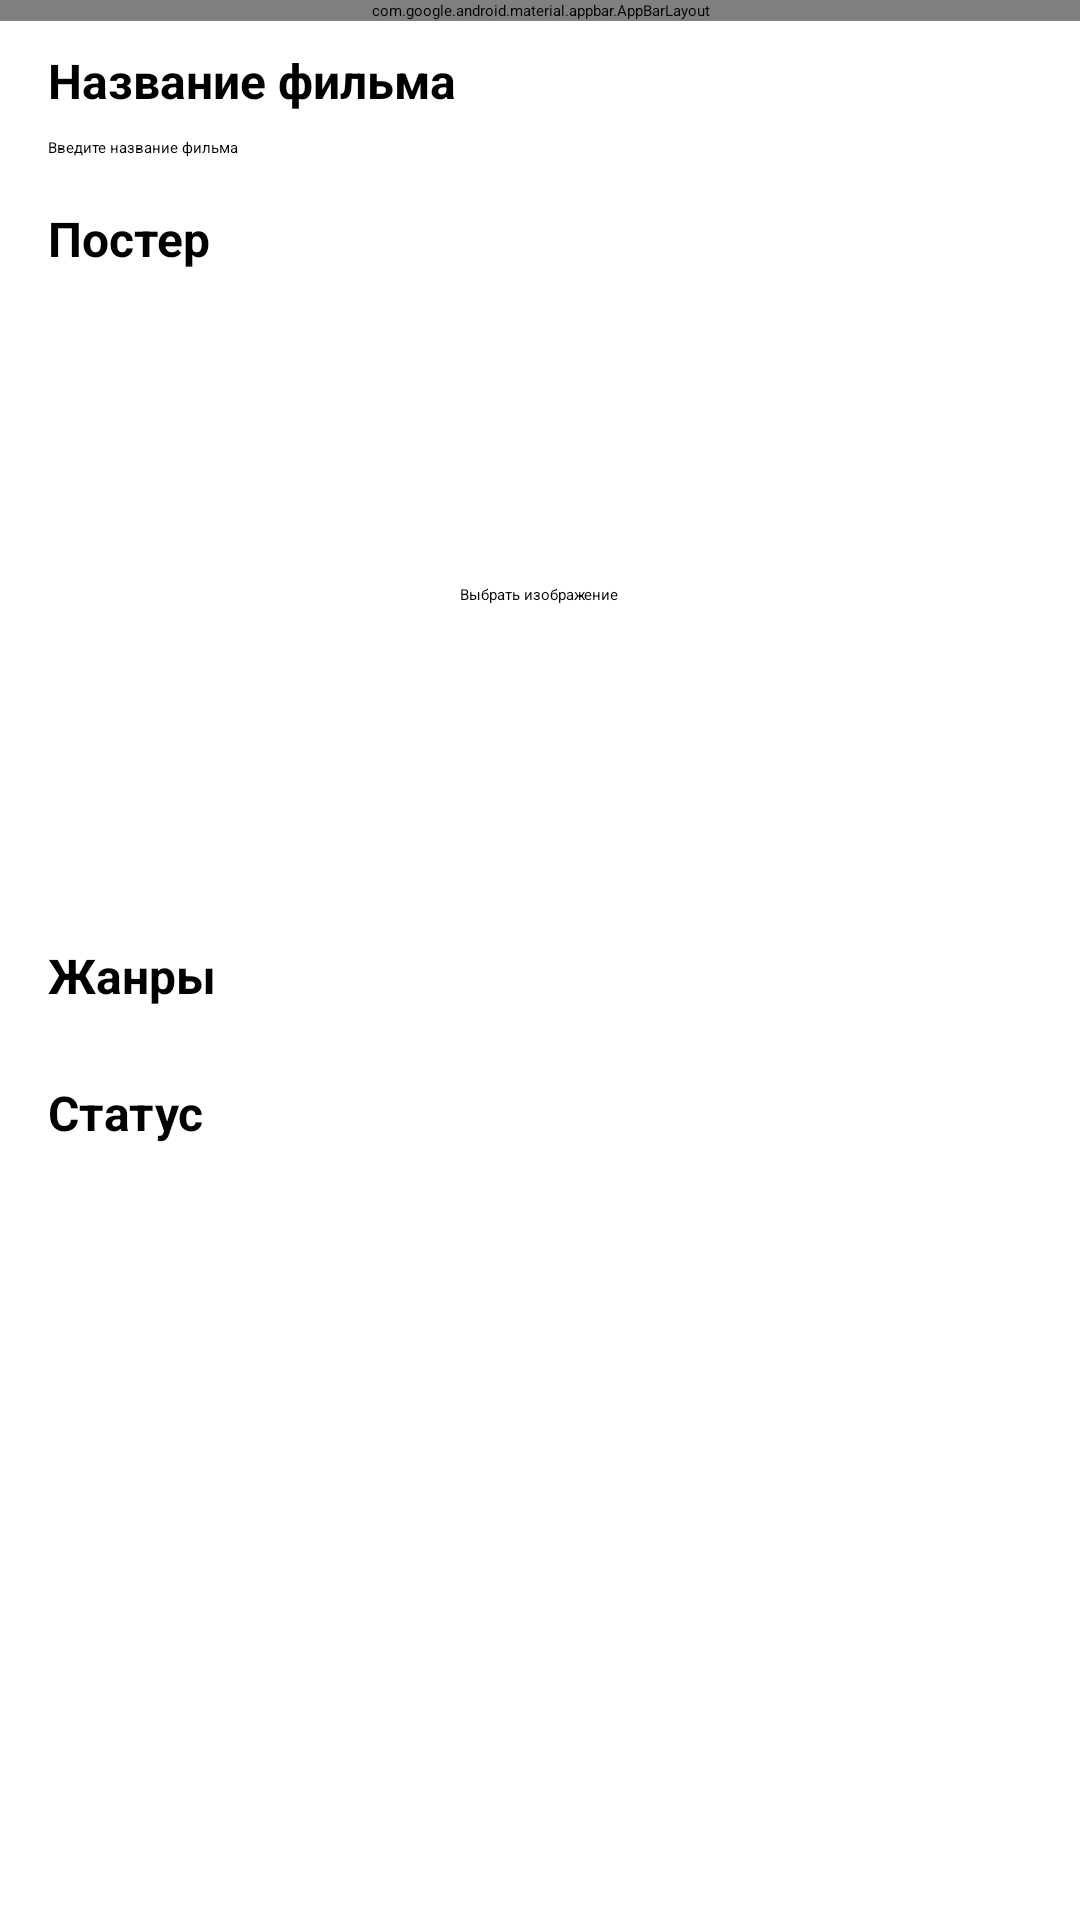

Reconstruct the res/layout file that produces this screen, plus the resources it refers to.
<!-- AndroidManifest.xml: application theme Theme.MyFirstApp -->
<!-- res/layout/activity_add_edit_movie.xml -->
<?xml version="1.0" encoding="utf-8"?>
<androidx.coordinatorlayout.widget.CoordinatorLayout xmlns:android="http://schemas.android.com/apk/res/android"
    xmlns:app="http://schemas.android.com/apk/res-auto"
    android:layout_width="match_parent"
    android:layout_height="match_parent">

    <com.google.android.material.appbar.AppBarLayout
        android:layout_width="match_parent"
        android:layout_height="wrap_content">

        <androidx.appcompat.widget.Toolbar
            android:id="@+id/toolbar"
            android:layout_width="match_parent"
            android:layout_height="?attr/actionBarSize"
            android:background="?attr/colorPrimary"
            android:theme="@style/ThemeOverlay.AppCompat.Dark.ActionBar"
            app:popupTheme="@style/ThemeOverlay.AppCompat.Light" />

    </com.google.android.material.appbar.AppBarLayout>

    <androidx.core.widget.NestedScrollView
        android:layout_width="match_parent"
        android:layout_height="match_parent"
        app:layout_behavior="@string/appbar_scrolling_view_behavior">

        <LinearLayout
            android:layout_width="match_parent"
            android:layout_height="wrap_content"
            android:orientation="vertical"
            android:padding="16dp">

            <TextView
                android:layout_width="match_parent"
                android:layout_height="wrap_content"
                android:text="Название фильма"
                android:textSize="16sp"
                android:textStyle="bold"
                android:layout_marginBottom="8dp" />

            <EditText
                android:id="@+id/edit_text_title"
                android:layout_width="match_parent"
                android:layout_height="wrap_content"
                android:hint="Введите название фильма"
                android:inputType="textCapSentences"
                android:maxLines="1"
                android:layout_marginBottom="16dp" />

            <TextView
                android:layout_width="match_parent"
                android:layout_height="wrap_content"
                android:text="Постер"
                android:textSize="16sp"
                android:textStyle="bold"
                android:layout_marginBottom="8dp" />

            <FrameLayout
                android:layout_width="match_parent"
                android:layout_height="200dp"
                android:layout_marginBottom="16dp">

                <ImageView
                    android:id="@+id/image_view_poster"
                    android:layout_width="match_parent"
                    android:layout_height="match_parent"
                    android:scaleType="centerCrop"
                    android:src="@drawable/ic_movie_placeholder"
                    android:contentDescription="Постер фильма" />

                <Button
                    android:id="@+id/button_select_image"
                    android:layout_width="wrap_content"
                    android:layout_height="wrap_content"
                    android:text="Выбрать изображение"
                    android:layout_gravity="center" />

            </FrameLayout>

            <TextView
                android:layout_width="match_parent"
                android:layout_height="wrap_content"
                android:text="Жанры"
                android:textSize="16sp"
                android:textStyle="bold"
                android:layout_marginBottom="8dp" />

            <androidx.recyclerview.widget.RecyclerView
                android:id="@+id/recycler_genres"
                android:layout_width="match_parent"
                android:layout_height="wrap_content"
                android:layout_marginBottom="16dp" />

            <TextView
                android:layout_width="match_parent"
                android:layout_height="wrap_content"
                android:text="Статус"
                android:textSize="16sp"
                android:textStyle="bold"
                android:layout_marginBottom="8dp" />

            <Switch
                android:id="@+id/switch_watched"
                android:layout_width="match_parent"
                android:layout_height="wrap_content"
                android:text="Просмотрено"
                android:padding="8dp"
                android:layout_marginBottom="8dp" />

            <Switch
                android:id="@+id/switch_favorite"
                android:layout_width="match_parent"
                android:layout_height="wrap_content"
                android:text="Избранное"
                android:padding="8dp"
                android:layout_marginBottom="16dp" />

        </LinearLayout>
    </androidx.core.widget.NestedScrollView>
</androidx.coordinatorlayout.widget.CoordinatorLayout>
<!-- resources referenced by this layout -->
<resources>
  <!-- drawable ic_movie_placeholder (drawable) -->
  <?xml version="1.0" encoding="utf-8"?>
  <vector xmlns:android="http://schemas.android.com/apk/res/android"
      android:width="24dp"
      android:height="24dp"
      android:viewportWidth="24"
      android:viewportHeight="24"
      android:tint="?attr/colorControlNormal">
      <path
          android:fillColor="@android:color/white"
          android:pathData="M18,4v1h-2L16,4c0,-0.55 -0.45,-1 -1,-1L9,3c-0.55,0 -1,0.45 -1,1v1L6,5L6,4c0,-0.55 -0.45,-1 -1,-1s-1,0.45 -1,1v16c0,0.55 0.45,1 1,1s1,-0.45 1,-1v-1h2v1c0,0.55 0.45,1 1,1h6c0.55,0 1,-0.45 1,-1v-1h2v1c0,0.55 0.45,1 1,1s1,-0.45 1,-1L20,4c0,-0.55 -0.45,-1 -1,-1s-1,0.45 -1,1zM8,17L6,17v-2h2v2zM8,13L6,13v-2h2v2zM8,9L6,9L6,7h2v2zM18,17h-2v-2h2v2zM18,13h-2v-2h2v2zM18,9h-2L16,7h2v2z" />
  </vector>
</resources>
